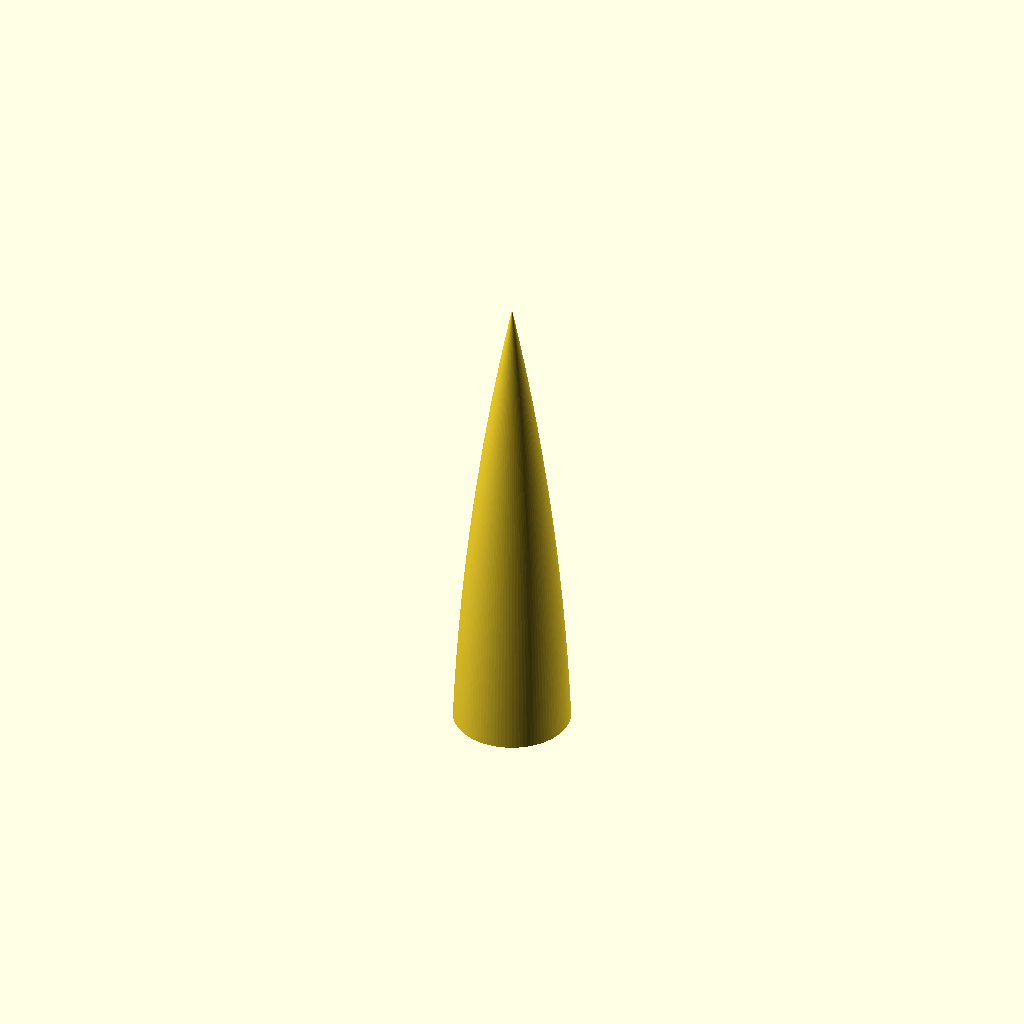
Cell 1: rendered with the file's own defaults.
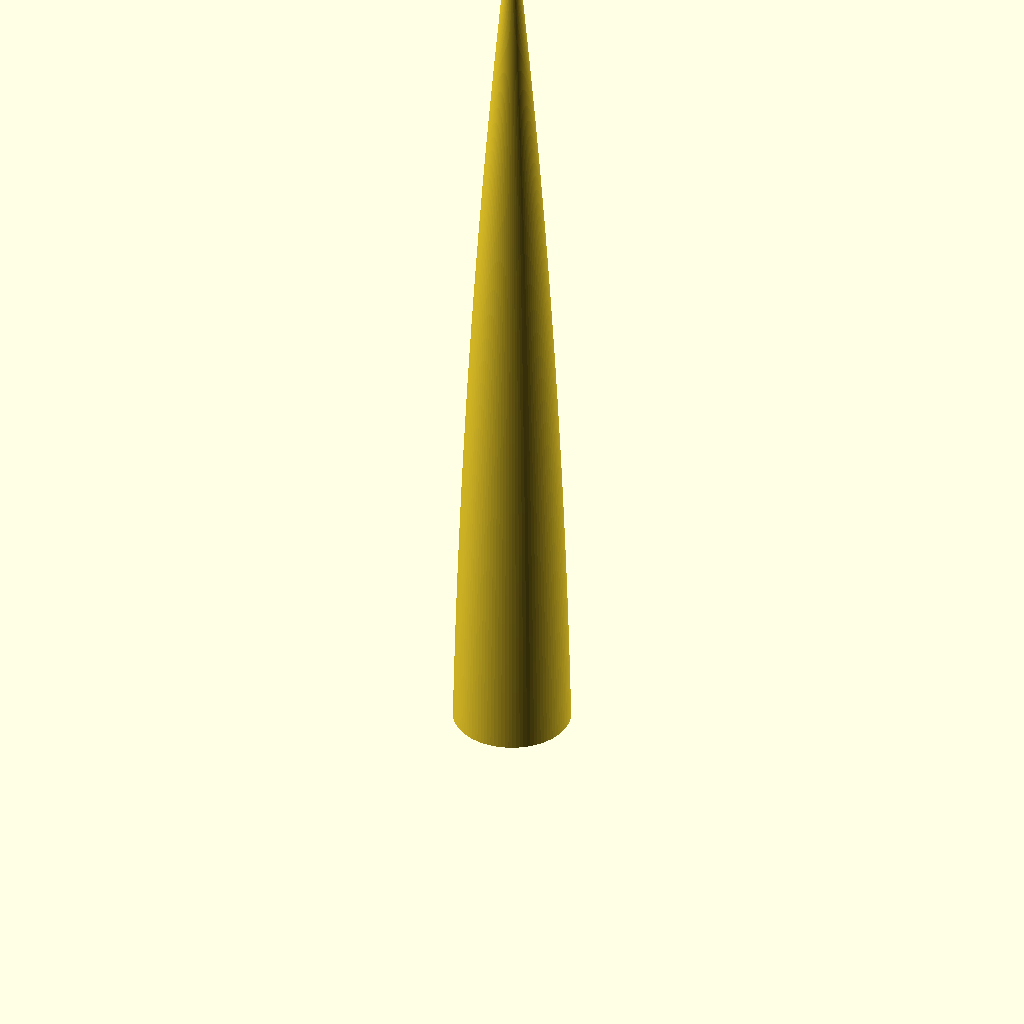
Cell 2: L = 200 (everything else at default).
All cells are drawn from one camera (rotation 55°, 0°, 25°, orthographic, colour scheme Cornfield), so only the parameter changes between them.
The OpenSCAD source (noisecone_src/nosecone secant.scad):
/****************************************************************
* Secant ogive nose cone (optimized version)
*
* alpha = arctan(R/L) - arccos(sqrt(L^2 + R^2) / 2rho)
* y     = sqrt(rho^2 - (rho*cos(alpha) - x)^2) + rho*sin(alpha)
*                                               (x measured from the tip)
*
* rho is a free parameter:
*   rho = rhoTangent            -> tangent ogive (the original file did
*                                  this, so it was not a real secant)
*   rho > rhoTangent            -> classic secant ogive (meets the body
*                                  tube at an angle)
*   sqrt(L^2+R^2)/2 < rho < rhoTangent -> bulging ogive (wider than R)
*
* Optimization: the profile is a circular arc, sampled at a constant
* angular step and revolved by ONE rotate_extrude, instead of a union
* of 100 stacked cylinders.
*
* Orientation: base at Z = 0, tip at Z = L.
*****************************************************************/

/* ---------- parameters ---------- */
L = 100;               // nose cone length (mm)
R = 24/2;              // base radius (mm)
rhoTangent = (R*R + L*L) / (2*R);
rho = 1.5 * rhoTangent; // ogive radius (mm), see above

/* ---------- quality settings ---------- */
profileSegments = 60;  // segments along the profile
fnAround        = 100; // segments around the axis

/* Do not modify anything after that unless you know what you are doing */

assert(rho >= sqrt(L*L + R*R) / 2,
       "rho is too small: it must be >= sqrt(L^2 + R^2) / 2");

alpha = atan(R/L) - acos(sqrt(L*L + R*R) / (2*rho));

// Circle center in [radius, z] coordinates (z = L - x)
rc = rho * sin(alpha);
zc = L - rho * cos(alpha);

// Arc angles at the base [R, 0] and at the tip [0, L]
t0 = atan2(0 - zc, R - rc);
t1 = atan2(L - zc, 0 - rc);

// Profile points [radius, z], from the base (z = 0) to the tip (z = L)
function noseProfilePoints() =
    [for (i = [0:profileSegments]) let(t = t0 + (t1 - t0) * i / profileSegments)
        (i == 0)               ? [R, 0] :
        (i == profileSegments) ? [0, L] :
                                 [max(0, rc + rho * cos(t)), zc + rho * sin(t)]];

// 2D half-section, closed along the axis
module noseProfile() {
    polygon(concat([[0, 0]], noseProfilePoints()));
}

module ogive() {
    rotate_extrude($fn = fnAround) noseProfile();
}

ogive();
Parameter table extracted from the source (name, type, default, range or options):
L: number, default 100
profileSegments: number, default 60
fnAround: number, default 100
